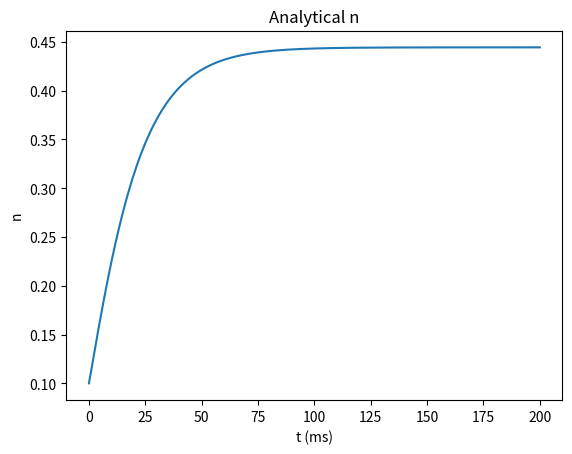

This chart was generated by the following Python code: (Note: this script raises an exception after producing the figure.)
import numpy as np
import matplotlib.pyplot as plt

def analytical_n(alpha, beta, n0, t):
	C = np.sqrt(n0) - float(alpha)/(alpha+beta)
	return (float(alpha)/(alpha+beta) + C*np.exp(-(float(alpha)+beta)*t))**(2.0)

def gillespie(alpha, beta, t_max, n0, N):
	t = 0
	n = n0
	ns = [n]
	ts = [0]
	while t < t_max:
		r = (1-n)*alpha + beta*n
		rho = np.random.uniform()
		t = -1/r * np.log(rho)
		x = np.random.uniform(0, r) 
		# need a N?
		if x < alpha(N-n):
			n = min(N, n+1)
		else:
			n = max(0, n-1)

		ts.append(t)
		ns.append(n)

	return ts, ns


# part b
ts = np.linspace(0, 200, 500)
alpha = 0.04
beta = 0.02

analytical_ns = [analytical_n(alpha, beta, .1, t) for t in ts]
plt.plot(ts, analytical_ns)
plt.xlabel("t (ms)")
plt.ylabel("n")
plt.title("Analytical n")
plt.show()


# part c
Ts = []
Ns = []
for i in range(100):
	sim_ts, sim_ns = gillespie(alpha, beta, 200, .1, 2)
	Ts.append(sim_ts)
	Ns.append(sim_ns)

rng = np.random.default_rng()
rand_ints = rng.integers(101, size=10)

